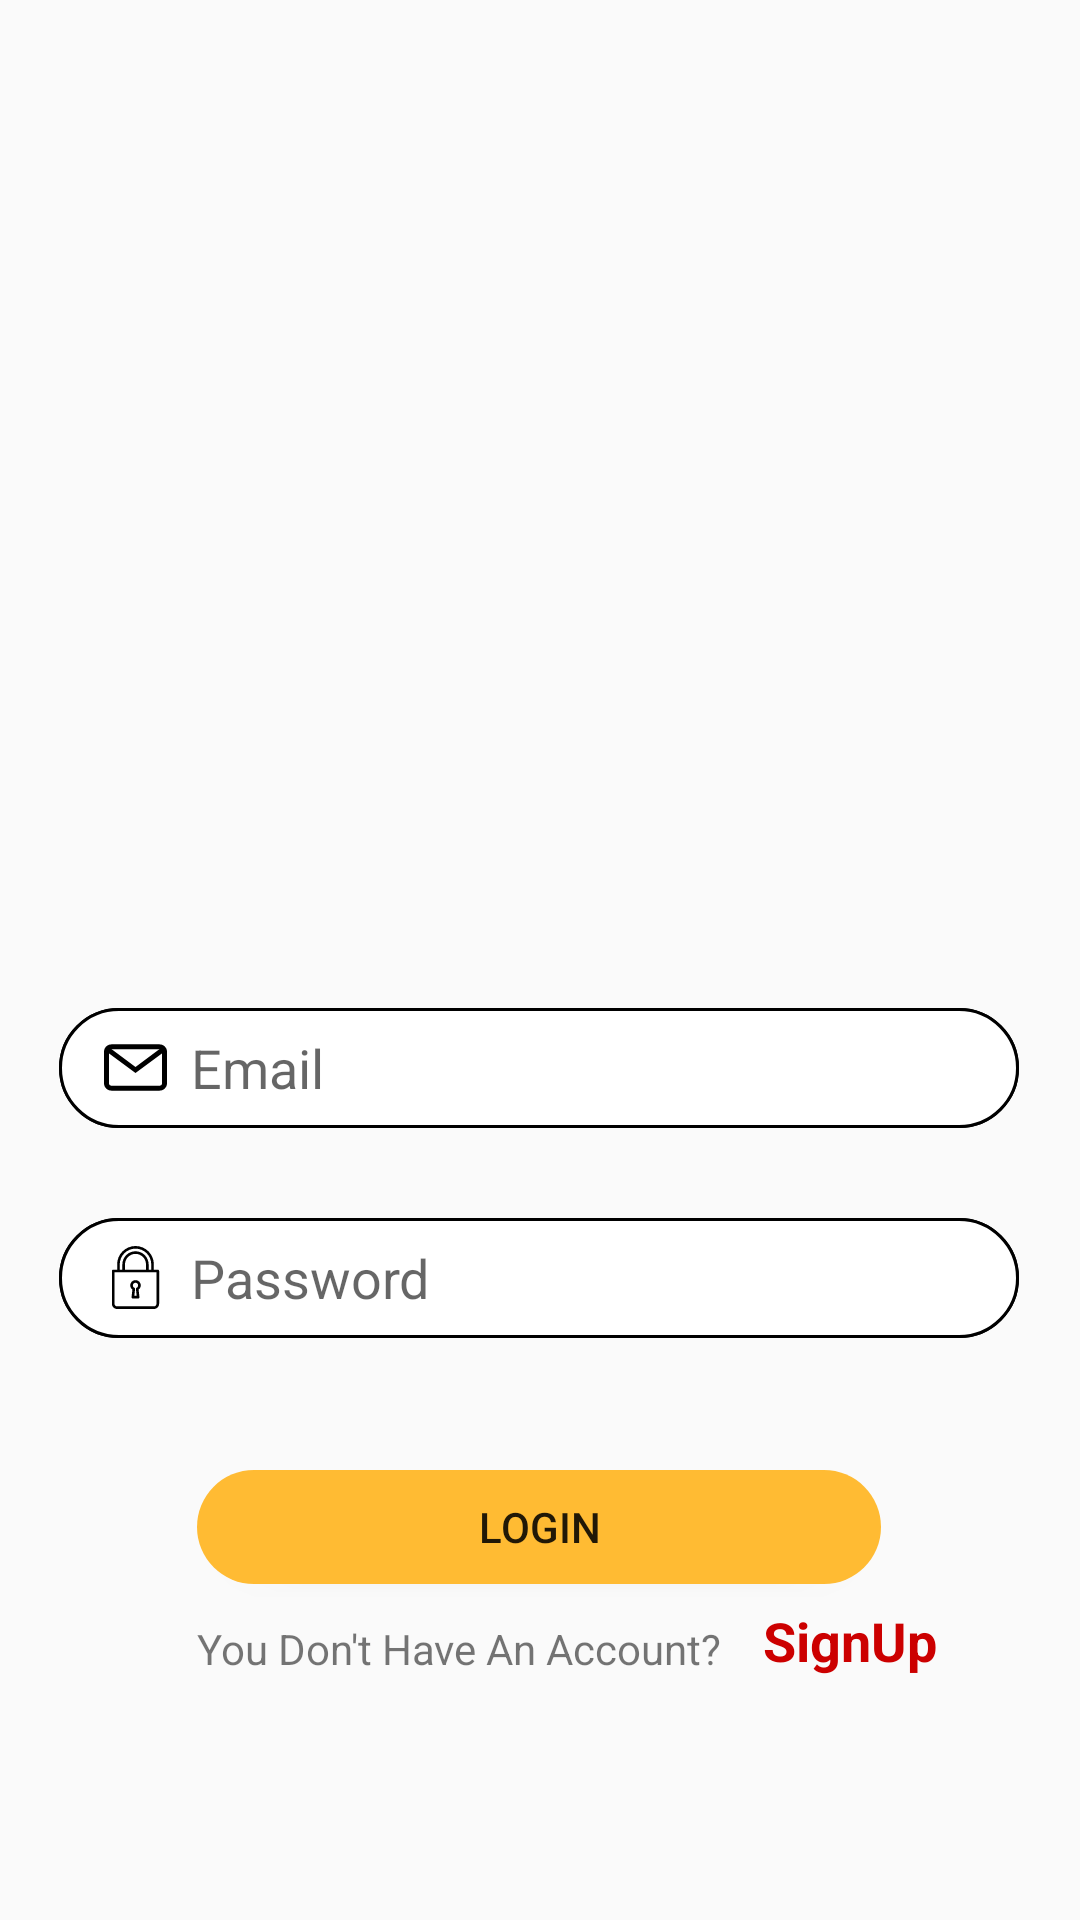

Write the Android layout XML for this screen, with the resource values it uses.
<!-- AndroidManifest.xml: application theme AppTheme -->
<!-- res/layout/activity_login.xml -->
<?xml version="1.0" encoding="utf-8"?>
<androidx.constraintlayout.widget.ConstraintLayout xmlns:android="http://schemas.android.com/apk/res/android"
    xmlns:app="http://schemas.android.com/apk/res-auto"
    xmlns:tools="http://schemas.android.com/tools"
    android:layout_width="match_parent"
    android:layout_height="match_parent"
    tools:context=".loginActivity">

    <ImageView
        android:id="@+id/appIcon"
        android:layout_width="200dp"
        android:layout_height="200dp"
        android:layout_marginTop="68dp"
        android:src="@drawable/ic_fast_food"
        app:layout_constraintEnd_toEndOf="parent"
        app:layout_constraintStart_toStartOf="parent"
        app:layout_constraintTop_toTopOf="parent" />

    <EditText
        android:id="@+id/usrename_et"
        android:layout_width="320dp"
        android:layout_height="40dp"
        android:background="@drawable/edit_text_style"
        android:drawableLeft="@drawable/ic_user_profile"
        android:drawablePadding="8dp"
        android:hint="User Name"
        android:paddingLeft="15dp"
        app:layout_constraintBottom_toBottomOf="@+id/email_et"
        app:layout_constraintEnd_toEndOf="@+id/email_et"
        app:layout_constraintStart_toStartOf="@+id/email_et"
        app:layout_constraintTop_toTopOf="@+id/email_et" />

    <EditText
        android:id="@+id/email_et"
        android:layout_width="320dp"
        android:layout_height="40dp"
        android:paddingLeft="15dp"
        android:drawablePadding="8dp"
        android:hint="Email"
        android:background="@drawable/edit_text_style"
        android:layout_marginTop="68dp"
        android:drawableLeft="@drawable/ic_email"
        app:layout_constraintEnd_toEndOf="parent"
        app:layout_constraintHorizontal_bias="0.494"
        app:layout_constraintStart_toStartOf="parent"
        app:layout_constraintTop_toBottomOf="@+id/appIcon" />

    <EditText
        android:id="@+id/repassword_et"
        android:layout_width="320dp"
        android:layout_height="40dp"
        android:background="@drawable/edit_text_style"
        android:drawableLeft="@drawable/ic_lock_1"
        android:drawablePadding="8dp"
        android:hint="Re-password"
        android:paddingLeft="15dp"
        app:layout_constraintBottom_toBottomOf="@+id/password_et"
        app:layout_constraintEnd_toEndOf="@+id/password_et"
        app:layout_constraintStart_toStartOf="@+id/password_et"
        app:layout_constraintTop_toTopOf="@+id/password_et" />

    <EditText
        android:id="@+id/password_et"
        android:layout_width="320dp"
        android:layout_height="40dp"
        android:layout_marginTop="30dp"
        android:background="@drawable/edit_text_style"
        android:drawableLeft="@drawable/ic_lock_1"
        android:drawablePadding="8dp"
        android:hint="Password"
        android:paddingLeft="15dp"
        app:layout_constraintEnd_toEndOf="@+id/email_et"
        app:layout_constraintHorizontal_bias="0.0"
        app:layout_constraintStart_toStartOf="@+id/email_et"
        app:layout_constraintTop_toBottomOf="@+id/email_et" />

    <Button
        android:id="@+id/log_btn"
        android:layout_width="228dp"
        android:layout_height="38dp"
        android:layout_marginTop="44dp"
        android:onClick="onComponentsClick"
        android:background="@drawable/button_backround"
        android:text="Login"
        app:layout_constraintEnd_toEndOf="@+id/repassword_et"
        app:layout_constraintStart_toStartOf="@+id/repassword_et"
        app:layout_constraintTop_toBottomOf="@+id/repassword_et" />

    <TextView
        android:id="@+id/dontHaveAccount"
        android:layout_width="wrap_content"
        android:layout_height="wrap_content"
        android:layout_marginTop="12dp"
        android:text="You Don't Have An Account?"
        app:layout_constraintStart_toStartOf="@+id/log_btn"
        app:layout_constraintTop_toBottomOf="@+id/log_btn" />

    <TextView
        android:id="@+id/signup_tv"
        android:layout_width="wrap_content"
        android:layout_height="wrap_content"
        android:layout_marginStart="14dp"
        android:layout_marginLeft="14dp"
        android:onClick="onComponentsClick"
        android:text="SignUp"
        android:textColor="@android:color/holo_red_dark"
        android:textSize="18sp"
        android:textStyle="bold"
        app:layout_constraintBottom_toBottomOf="@+id/dontHaveAccount"
        app:layout_constraintEnd_toEndOf="@+id/log_btn"
        app:layout_constraintHorizontal_bias="0.0"
        app:layout_constraintStart_toEndOf="@+id/dontHaveAccount" />

</androidx.constraintlayout.widget.ConstraintLayout>
<!-- resources referenced by this layout -->
<resources>
  <!-- drawable button_backround (drawable) -->
  <?xml version="1.0" encoding="utf-8"?>
  <shape xmlns:android="http://schemas.android.com/apk/res/android">
      <corners  android:radius="40dp"/>
      <solid android:color="@android:color/holo_orange_light"/>
  </shape>
  <!-- drawable edit_text_style (drawable) -->
  <?xml version="1.0" encoding="utf-8"?>
  <shape xmlns:android="http://schemas.android.com/apk/res/android">
      <corners android:radius="40dp"/>
      <solid android:color="@android:color/white"/>
      <stroke android:color="@android:color/black" android:width="1dp"/>
  </shape>
  <!-- drawable ic_email (drawable) -->
  <vector xmlns:android="http://schemas.android.com/apk/res/android"
      android:width="21dp"
      android:height="21dp"
      android:viewportWidth="512"
      android:viewportHeight="512">
    <path
        android:fillColor="#FF000000"
        android:pathData="M452,68H60C26.916,68 0,94.916 0,128v256c0,33.084 26.916,60 60,60h392c33.084,0 60,-26.916 60,-60V128C512,94.916 485.084,68 452,68zM472,384c0,11.028 -8.972,20 -20,20H60c-11.028,0 -20,-8.972 -20,-20V128c0,-11.028 8.972,-20 20,-20h392c11.028,0 20,8.972 20,20V384z"/>
    <path
        android:fillColor="#FF000000"
        android:pathData="M468.604,92.937l-212.604,158.137l-212.604,-158.137l-23.874,32.095l236.478,175.894l236.478,-175.894z"/>
  </vector>
  <!-- drawable ic_lock_1 (drawable) -->
  <vector xmlns:android="http://schemas.android.com/apk/res/android"
      android:width="21dp"
      android:height="21dp"
      android:viewportWidth="512"
      android:viewportHeight="512">
    <path
        android:fillColor="#FF000000"
        android:pathData="M230.792,354.313l-6.729,60.51c-0.333,3.01 0.635,6.031 2.656,8.292c2.021,2.26 4.917,3.552 7.948,3.552h42.667c3.031,0 5.927,-1.292 7.948,-3.552c2.021,-2.26 2.99,-5.281 2.656,-8.292l-6.729,-60.51c10.927,-7.948 17.458,-20.521 17.458,-34.313c0,-23.531 -19.135,-42.667 -42.667,-42.667S213.333,296.469 213.333,320C213.333,333.792 219.865,346.365 230.792,354.313zM256,298.667c11.76,0 21.333,9.573 21.333,21.333c0,8.177 -4.646,15.5 -12.125,19.125c-4.073,1.979 -6.458,6.292 -5.958,10.781l6.167,55.427h-18.833l6.167,-55.427c0.5,-4.49 -1.885,-8.802 -5.958,-10.781c-7.479,-3.625 -12.125,-10.948 -12.125,-19.125C234.667,308.24 244.24,298.667 256,298.667z"/>
    <path
        android:fillColor="#FF000000"
        android:pathData="M437.333,192h-32v-42.667C405.333,66.99 338.344,0 256,0S106.667,66.99 106.667,149.333V192h-32C68.771,192 64,196.771 64,202.667v266.667C64,492.865 83.135,512 106.667,512h298.667C428.865,512 448,492.865 448,469.333V202.667C448,196.771 443.229,192 437.333,192zM128,149.333c0,-70.583 57.417,-128 128,-128s128,57.417 128,128V192h-21.333v-42.667c0,-58.813 -47.854,-106.667 -106.667,-106.667S149.333,90.521 149.333,149.333V192H128V149.333zM341.333,149.333V192H170.667v-42.667C170.667,102.281 208.948,64 256,64S341.333,102.281 341.333,149.333zM426.667,469.333c0,11.76 -9.573,21.333 -21.333,21.333H106.667c-11.76,0 -21.333,-9.573 -21.333,-21.333v-256h341.333V469.333z"/>
  </vector>
  <style name="AppTheme" parent="Theme.AppCompat.Light.NoActionBar">
          
          <item name="colorPrimary">@color/colorPrimary</item>
          <item name="colorPrimaryDark">@color/colorPrimaryDark</item>
          <item name="colorAccent">@color/colorAccent</item>
          <item name="android:homeAsUpIndicator">@drawable/ic_back</item>
      </style>
  <!-- drawable ic_back (drawable) -->
  <vector xmlns:android="http://schemas.android.com/apk/res/android"
      android:width="240.823dp"
      android:height="240.823dp"
      android:viewportWidth="240.823"
      android:viewportHeight="240.823">
    <path
        android:fillColor="#900"
        android:pathData="M57.633,129.007L165.93,237.268c4.752,4.74 12.451,4.74 17.215,0c4.752,-4.74 4.752,-12.439 0,-17.179l-99.707,-99.671l99.695,-99.671c4.752,-4.74 4.752,-12.439 0,-17.191c-4.752,-4.74 -12.463,-4.74 -17.215,0L57.621,111.816C52.942,116.507 52.942,124.327 57.633,129.007z"/>
  </vector>
  <!-- not gathered from this repository: default colours our renderer supplied (Android Studio template values) -->
  <color name="colorPrimary">#FF6200EE</color>
  <color name="colorPrimaryDark">#FF3700B3</color>
  <color name="colorAccent">#FF03DAC5</color>
</resources>
